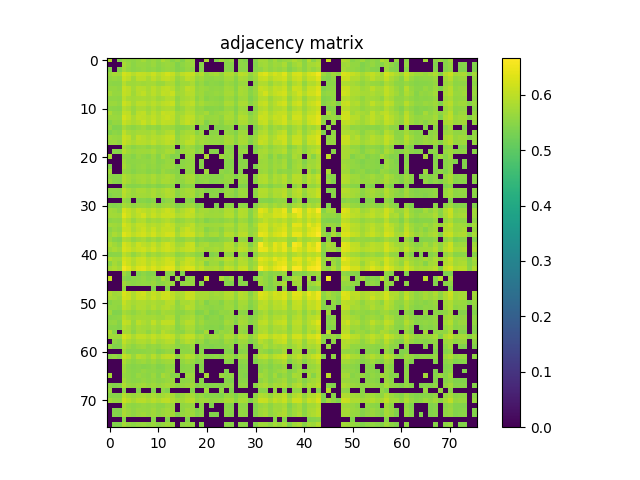

The table this chart was drawn from, first rows:
5.888499999999999845e-01, 0.000000000000000000e+00, 5.430300000000000127e-01, 5.665200000000000236e-01, 5.589300000000000379e-01, 5.548899999999999944e-01, 5.625200000000000200e-01, 5.755700000000000260e-01, 5.556900000000000173e-01, 5.660100000000000131e-01, 5.536400000000000210e-01, 5.826500000000000012e-01, 5.663899999999999491e-01, 5.495799999999999574e-01, 5.627600000000000380e-01, 5.423599999999999532e-01, 5.695000000000000062e-01, 5.648900000000000032e-01, 0.000000000000000000e+00, 0.000000000000000000e+00, 5.788400000000000212e-01, 0.000000000000000000e+00, 5.420899999999999608e-01, 5.727600000000000469e-01
0.000000000000000000e+00, 0.000000000000000000e+00, 0.000000000000000000e+00, 5.765599999999999614e-01, 5.637299999999999534e-01, 5.503299999999999859e-01, 5.613099999999999756e-01, 5.610199999999999632e-01, 5.561199999999999477e-01, 5.664500000000000091e-01, 5.520699999999999497e-01, 5.626799999999999580e-01, 5.676700000000000079e-01, 5.625900000000000345e-01, 5.416199999999999903e-01, 5.541899999999999604e-01, 5.638600000000000279e-01, 5.657400000000000206e-01, 0.000000000000000000e+00, 5.472900000000000542e-01, 0.000000000000000000e+00, 0.000000000000000000e+00, 0.000000000000000000e+00, 0.000000000000000000e+00
5.430300000000000127e-01, 0.000000000000000000e+00, 5.419699999999999518e-01, 5.745000000000000107e-01, 5.577100000000000390e-01, 5.507300000000000528e-01, 5.557699999999999863e-01, 5.605599999999999472e-01, 5.526400000000000201e-01, 5.598999999999999533e-01, 5.494799999999999685e-01, 5.577999999999999625e-01, 5.641699999999999493e-01, 5.597199999999999953e-01, 5.421500000000000208e-01, 5.492099999999999760e-01, 5.606799999999999562e-01, 5.569199999999999706e-01, 0.000000000000000000e+00, 5.447300000000000475e-01, 0.000000000000000000e+00, 0.000000000000000000e+00, 0.000000000000000000e+00, 0.000000000000000000e+00
5.665200000000000236e-01, 5.765599999999999614e-01, 5.744899999999999451e-01, 6.204600000000000115e-01, 6.098900000000000432e-01, 5.915799999999999947e-01, 6.081999999999999629e-01, 6.050799999999999512e-01, 5.974800000000000111e-01, 6.128900000000000459e-01, 5.925200000000000466e-01, 6.046200000000000463e-01, 6.214199999999999724e-01, 6.079499999999999904e-01, 5.780999999999999472e-01, 6.014000000000000457e-01, 6.122499999999999609e-01, 6.079700000000000104e-01, 5.760999999999999455e-01, 5.889699999999999935e-01, 5.596299999999999608e-01, 5.715999999999999970e-01, 5.759199999999999875e-01, 5.620100000000000096e-01
5.589300000000000379e-01, 5.637299999999999534e-01, 5.577100000000000390e-01, 6.098900000000000432e-01, 5.966700000000000337e-01, 5.727600000000000469e-01, 5.975500000000000256e-01, 5.981100000000000305e-01, 5.795599999999999641e-01, 6.003699999999999593e-01, 5.825000000000000178e-01, 6.010400000000000187e-01, 6.052800000000000402e-01, 5.962600000000000122e-01, 5.625400000000000400e-01, 5.778900000000000148e-01, 6.012699999999999712e-01, 5.915399999999999547e-01, 5.642200000000000548e-01, 5.711500000000000465e-01, 5.561700000000000532e-01, 5.545700000000000074e-01, 5.590000000000000524e-01, 5.550899999999999723e-01
5.548899999999999944e-01, 5.503299999999999859e-01, 5.507300000000000528e-01, 5.915799999999999947e-01, 5.727600000000000469e-01, 5.695200000000000262e-01, 5.736599999999999477e-01, 5.719300000000000495e-01, 5.743300000000000072e-01, 5.779699999999999838e-01, 5.640500000000000513e-01, 5.677699999999999969e-01, 5.831300000000000372e-01, 5.822399999999999798e-01, 5.534000000000000030e-01, 5.689199999999999813e-01, 5.729199999999999848e-01, 5.816900000000000404e-01, 5.499699999999999589e-01, 5.635900000000000354e-01, 5.465700000000000003e-01, 5.527999999999999581e-01, 5.520399999999999752e-01, 5.464799999999999658e-01
5.625200000000000200e-01, 5.613200000000000411e-01, 5.557800000000000518e-01, 6.081999999999999629e-01, 5.975500000000000256e-01, 5.736599999999999477e-01, 5.954099999999999948e-01, 5.939400000000000235e-01, 5.808600000000000430e-01, 5.972899999999999876e-01, 5.813000000000000389e-01, 5.968999999999999861e-01, 6.027900000000000480e-01, 5.924099999999999921e-01, 5.630199999999999649e-01, 5.775000000000000133e-01, 6.005899999999999572e-01, 5.956900000000000528e-01, 5.618199999999999861e-01, 5.693099999999999827e-01, 5.633700000000000374e-01, 5.556900000000000173e-01, 5.589499999999999469e-01, 5.566799999999999526e-01
5.755700000000000260e-01, 5.610199999999999632e-01, 5.605599999999999472e-01, 6.050799999999999512e-01, 5.981100000000000305e-01, 5.719300000000000495e-01, 5.939400000000000235e-01, 6.021199999999999886e-01, 5.819900000000000073e-01, 5.973000000000000531e-01, 5.831399999999999917e-01, 6.025399999999999645e-01, 5.997000000000000108e-01, 6.097500000000000142e-01, 5.708800000000000541e-01, 5.771300000000000319e-01, 5.925099999999999811e-01, 5.931199999999999806e-01, 5.635799999999999699e-01, 5.719699999999999784e-01, 5.575499999999999901e-01, 5.581000000000000405e-01, 5.632800000000000029e-01, 5.587800000000000544e-01
5.556900000000000173e-01, 5.561199999999999477e-01, 5.526400000000000201e-01, 5.974800000000000111e-01, 5.795599999999999641e-01, 5.743399999999999617e-01, 5.808600000000000430e-01, 5.819900000000000073e-01, 5.779600000000000293e-01, 5.850400000000000045e-01, 5.689100000000000268e-01, 5.761699999999999600e-01, 5.888700000000000045e-01, 5.912399999999999878e-01, 5.557699999999999863e-01, 5.744500000000000162e-01, 5.820999999999999508e-01, 5.870499999999999607e-01, 5.537199999999999900e-01, 5.687499999999999778e-01, 5.474999999999999867e-01, 5.564099999999999602e-01, 5.543700000000000294e-01, 5.478100000000000191e-01
5.660100000000000131e-01, 5.664500000000000091e-01, 5.598999999999999533e-01, 6.128900000000000459e-01, 6.003699999999999593e-01, 5.779699999999999838e-01, 5.972899999999999876e-01, 5.973000000000000531e-01, 5.850400000000000045e-01, 5.982699999999999685e-01, 5.857599999999999474e-01, 5.980199999999999960e-01, 6.025599999999999845e-01, 6.097900000000000542e-01, 5.653000000000000247e-01, 5.836799999999999766e-01, 5.916599999999999637e-01, 5.996599999999999708e-01, 5.662800000000000056e-01, 5.790399999999999991e-01, 5.663500000000000201e-01, 5.628999999999999559e-01, 5.627199999999999980e-01, 5.570500000000000451e-01
5.536400000000000210e-01, 5.520699999999999497e-01, 5.494799999999999685e-01, 5.925200000000000466e-01, 5.825000000000000178e-01, 5.640500000000000513e-01, 5.813000000000000389e-01, 5.831300000000000372e-01, 5.689100000000000268e-01, 5.857599999999999474e-01, 5.698999999999999622e-01, 5.830100000000000282e-01, 5.873300000000000187e-01, 5.855099999999999749e-01, 5.530100000000000016e-01, 5.671899999999999720e-01, 5.849100000000000410e-01, 5.813399999999999679e-01, 5.550300000000000233e-01, 5.609300000000000397e-01, 5.467699999999999783e-01, 5.476299999999999502e-01, 5.510899999999999688e-01, 5.452799999999999869e-01
5.826500000000000012e-01, 5.626799999999999580e-01, 5.578100000000000280e-01, 6.046200000000000463e-01, 6.010400000000000187e-01, 5.677600000000000424e-01, 5.968999999999999861e-01, 6.025399999999999645e-01, 5.761699999999999600e-01, 5.980199999999999960e-01, 5.830100000000000282e-01, 6.079200000000000159e-01, 6.019200000000000106e-01, 6.020699999999999941e-01, 5.711000000000000520e-01, 5.754399999999999515e-01, 5.933899999999999730e-01, 5.908900000000000263e-01, 5.628499999999999615e-01, 5.679899999999999949e-01, 5.762300000000000200e-01, 5.545900000000000274e-01, 5.608300000000000507e-01, 5.671899999999999720e-01
5.663899999999999491e-01, 5.676700000000000079e-01, 5.641699999999999493e-01, 6.214199999999999724e-01, 6.052800000000000402e-01, 5.831399999999999917e-01, 6.027900000000000480e-01, 5.997000000000000108e-01, 5.888600000000000501e-01, 6.025599999999999845e-01, 5.873300000000000187e-01, 6.019200000000000106e-01, 6.114699999999999580e-01, 6.002199999999999758e-01, 5.697299999999999587e-01, 5.886099999999999666e-01, 6.020999999999999686e-01, 6.010900000000000132e-01, 5.680699999999999639e-01, 5.795599999999999641e-01, 5.618499999999999606e-01, 5.652000000000000357e-01, 5.671899999999999720e-01, 5.575099999999999500e-01
5.495799999999999574e-01, 5.625900000000000345e-01, 5.597199999999999953e-01, 6.079499999999999904e-01, 5.962600000000000122e-01, 5.822399999999999798e-01, 5.924099999999999921e-01, 6.097500000000000142e-01, 5.912399999999999878e-01, 6.097900000000000542e-01, 5.855099999999999749e-01, 6.020699999999999941e-01, 6.002199999999999758e-01, 5.974500000000000366e-01, 5.670800000000000285e-01, 5.921800000000000397e-01, 6.076200000000000490e-01, 5.930900000000000061e-01, 5.695000000000000062e-01, 5.773800000000000043e-01, 5.440199999999999481e-01, 5.608300000000000507e-01, 5.630199999999999649e-01, 5.520899999999999697e-01
5.627600000000000380e-01, 5.416199999999999903e-01, 5.421500000000000208e-01, 5.780999999999999472e-01, 5.625299999999999745e-01, 5.534000000000000030e-01, 5.630199999999999649e-01, 5.708800000000000541e-01, 5.557699999999999863e-01, 5.653000000000000247e-01, 5.530100000000000016e-01, 5.711000000000000520e-01, 5.697299999999999587e-01, 5.670800000000000285e-01, 5.472599999999999687e-01, 5.504799999999999693e-01, 5.593399999999999483e-01, 5.666299999999999670e-01, 0.000000000000000000e+00, 5.448600000000000110e-01, 5.466199999999999948e-01, 0.000000000000000000e+00, 5.430000000000000382e-01, 5.463200000000000278e-01
5.423599999999999532e-01, 5.541899999999999604e-01, 5.492099999999999760e-01, 6.014000000000000457e-01, 5.778900000000000148e-01, 5.689199999999999813e-01, 5.775000000000000133e-01, 5.771199999999999664e-01, 5.744500000000000162e-01, 5.836799999999999766e-01, 5.671899999999999720e-01, 5.754399999999999515e-01, 5.886099999999999666e-01, 5.921800000000000397e-01, 5.504799999999999693e-01, 5.704299999999999926e-01, 5.786099999999999577e-01, 5.786999999999999922e-01, 5.507800000000000473e-01, 5.666700000000000070e-01, 0.000000000000000000e+00, 5.516400000000000192e-01, 5.525600000000000511e-01, 0.000000000000000000e+00
5.695000000000000062e-01, 5.638600000000000279e-01, 5.606799999999999562e-01, 6.122499999999999609e-01, 6.012699999999999712e-01, 5.729199999999999848e-01, 6.005899999999999572e-01, 5.925099999999999811e-01, 5.820999999999999508e-01, 5.916599999999999637e-01, 5.849100000000000410e-01, 5.933899999999999730e-01, 6.020999999999999686e-01, 6.076200000000000490e-01, 5.593399999999999483e-01, 5.786099999999999577e-01, 5.877799999999999692e-01, 5.986500000000000155e-01, 5.709199999999999831e-01, 5.721899999999999764e-01, 5.635400000000000409e-01, 5.587900000000000089e-01, 5.618499999999999606e-01, 5.591000000000000414e-01
5.648900000000000032e-01, 5.657400000000000206e-01, 5.569199999999999706e-01, 6.079700000000000104e-01, 5.915399999999999547e-01, 5.816900000000000404e-01, 5.956900000000000528e-01, 5.931199999999999806e-01, 5.870499999999999607e-01, 5.996599999999999708e-01, 5.813399999999999679e-01, 5.908900000000000263e-01, 6.010900000000000132e-01, 5.930900000000000061e-01, 5.666299999999999670e-01, 5.786999999999999922e-01, 5.986500000000000155e-01, 5.988900000000000334e-01, 5.631899999999999684e-01, 5.741800000000000237e-01, 5.677499999999999769e-01, 5.627799999999999470e-01, 5.606900000000000217e-01, 5.598400000000000043e-01
0.000000000000000000e+00, 0.000000000000000000e+00, 0.000000000000000000e+00, 5.760999999999999455e-01, 5.642200000000000548e-01, 5.499800000000000244e-01, 5.618199999999999861e-01, 5.635799999999999699e-01, 5.537199999999999900e-01, 5.662800000000000056e-01, 5.550300000000000233e-01, 5.628499999999999615e-01, 5.680699999999999639e-01, 5.695000000000000062e-01, 0.000000000000000000e+00, 5.507800000000000473e-01, 5.709199999999999831e-01, 5.631899999999999684e-01, 5.441500000000000226e-01, 5.453299999999999814e-01, 0.000000000000000000e+00, 0.000000000000000000e+00, 0.000000000000000000e+00, 0.000000000000000000e+00
0.000000000000000000e+00, 5.472900000000000542e-01, 5.447300000000000475e-01, 5.889699999999999935e-01, 5.711500000000000465e-01, 5.635900000000000354e-01, 5.693099999999999827e-01, 5.719699999999999784e-01, 5.687499999999999778e-01, 5.790399999999999991e-01, 5.609300000000000397e-01, 5.679899999999999949e-01, 5.795599999999999641e-01, 5.773800000000000043e-01, 5.448600000000000110e-01, 5.666700000000000070e-01, 5.721899999999999764e-01, 5.741800000000000237e-01, 5.453299999999999814e-01, 5.621300000000000185e-01, 0.000000000000000000e+00, 5.475299999999999612e-01, 5.459699999999999553e-01, 0.000000000000000000e+00
5.788400000000000212e-01, 0.000000000000000000e+00, 0.000000000000000000e+00, 5.596299999999999608e-01, 5.561700000000000532e-01, 5.465700000000000003e-01, 5.633700000000000374e-01, 5.575499999999999901e-01, 5.474999999999999867e-01, 5.663500000000000201e-01, 5.467699999999999783e-01, 5.762300000000000200e-01, 5.618499999999999606e-01, 5.440199999999999481e-01, 5.466199999999999948e-01, 0.000000000000000000e+00, 5.635400000000000409e-01, 5.677499999999999769e-01, 0.000000000000000000e+00, 0.000000000000000000e+00, 5.813399999999999679e-01, 0.000000000000000000e+00, 0.000000000000000000e+00, 5.702000000000000401e-01
0.000000000000000000e+00, 0.000000000000000000e+00, 0.000000000000000000e+00, 5.715999999999999970e-01, 5.545700000000000074e-01, 5.527999999999999581e-01, 5.556900000000000173e-01, 5.581000000000000405e-01, 5.564099999999999602e-01, 5.628999999999999559e-01, 5.476299999999999502e-01, 5.545900000000000274e-01, 5.652000000000000357e-01, 5.608300000000000507e-01, 0.000000000000000000e+00, 5.516400000000000192e-01, 5.587999999999999634e-01, 5.627799999999999470e-01, 0.000000000000000000e+00, 5.475299999999999612e-01, 0.000000000000000000e+00, 0.000000000000000000e+00, 0.000000000000000000e+00, 0.000000000000000000e+00
5.420899999999999608e-01, 0.000000000000000000e+00, 0.000000000000000000e+00, 5.759199999999999875e-01, 5.590000000000000524e-01, 5.520399999999999752e-01, 5.589499999999999469e-01, 5.632800000000000029e-01, 5.543700000000000294e-01, 5.627199999999999980e-01, 5.510899999999999688e-01, 5.608300000000000507e-01, 5.671899999999999720e-01, 5.630199999999999649e-01, 5.430000000000000382e-01, 5.525700000000000056e-01, 5.618499999999999606e-01, 5.606900000000000217e-01, 0.000000000000000000e+00, 5.459699999999999553e-01, 0.000000000000000000e+00, 0.000000000000000000e+00, 0.000000000000000000e+00, 0.000000000000000000e+00
5.727600000000000469e-01, 0.000000000000000000e+00, 0.000000000000000000e+00, 5.620100000000000096e-01, 5.550899999999999723e-01, 5.464799999999999658e-01, 5.566900000000000182e-01, 5.587800000000000544e-01, 5.478100000000000191e-01, 5.570500000000000451e-01, 5.452799999999999869e-01, 5.671899999999999720e-01, 5.575099999999999500e-01, 5.520899999999999697e-01, 5.463200000000000278e-01, 0.000000000000000000e+00, 5.591000000000000414e-01, 5.598400000000000043e-01, 0.000000000000000000e+00, 0.000000000000000000e+00, 5.702000000000000401e-01, 0.000000000000000000e+00, 0.000000000000000000e+00, 5.555600000000000538e-01
5.548499999999999543e-01, 5.489600000000000035e-01, 5.471599999999999797e-01, 5.887299999999999756e-01, 5.754099999999999770e-01, 5.657900000000000151e-01, 5.756299999999999750e-01, 5.781800000000000272e-01, 5.696999999999999842e-01, 5.811300000000000354e-01, 5.657900000000000151e-01, 5.738299999999999512e-01, 5.822899999999999743e-01, 5.751399999999999846e-01, 5.530100000000000016e-01, 5.647400000000000198e-01, 5.782599999999999962e-01, 5.806799999999999740e-01, 5.493999999999999995e-01, 5.577999999999999625e-01, 5.536100000000000465e-01, 5.481700000000000461e-01, 5.491500000000000270e-01, 5.488100000000000200e-01
5.636200000000000099e-01, 5.481599999999999806e-01, 5.470000000000000417e-01, 5.877299999999999747e-01, 5.733200000000000518e-01, 5.625400000000000400e-01, 5.729400000000000048e-01, 5.776299999999999768e-01, 5.661199999999999566e-01, 5.793599999999999861e-01, 5.641699999999999493e-01, 5.792000000000000481e-01, 5.801300000000000345e-01, 5.727400000000000269e-01, 5.573299999999999921e-01, 5.594599999999999573e-01, 5.736599999999999477e-01, 5.774899999999999478e-01, 5.475499999999999812e-01, 5.540599999999999969e-01, 5.589800000000000324e-01, 5.463500000000000023e-01, 5.478499999999999481e-01, 5.544700000000000184e-01
0.000000000000000000e+00, 0.000000000000000000e+00, 0.000000000000000000e+00, 5.648100000000000342e-01, 5.474299999999999722e-01, 5.446999999999999620e-01, 5.481599999999999806e-01, 5.528899999999999926e-01, 5.471500000000000252e-01, 5.545900000000000274e-01, 5.419599999999999973e-01, 5.476400000000000157e-01, 5.555200000000000138e-01, 5.536699999999999955e-01, 0.000000000000000000e+00, 5.442000000000000171e-01, 5.504099999999999548e-01, 5.540699999999999514e-01, 0.000000000000000000e+00, 0.000000000000000000e+00, 0.000000000000000000e+00, 0.000000000000000000e+00, 0.000000000000000000e+00, 0.000000000000000000e+00
5.536100000000000465e-01, 5.524999999999999911e-01, 5.505700000000000038e-01, 5.975300000000000056e-01, 5.803800000000000070e-01, 5.661199999999999566e-01, 5.799100000000000366e-01, 5.795299999999999896e-01, 5.703899999999999526e-01, 5.820999999999999508e-01, 5.688499999999999668e-01, 5.797600000000000531e-01, 5.889900000000000135e-01, 5.826799999999999757e-01, 5.541199999999999459e-01, 5.681100000000000039e-01, 5.799100000000000366e-01, 5.801800000000000290e-01, 5.525400000000000311e-01, 5.616200000000000081e-01, 5.461200000000000498e-01, 5.497600000000000264e-01, 5.506900000000000128e-01, 5.451200000000000490e-01
5.438600000000000101e-01, 5.505600000000000493e-01, 5.498300000000000409e-01, 5.937999999999999945e-01, 5.751899999999999791e-01, 5.667799999999999505e-01, 5.754799999999999915e-01, 5.753399999999999626e-01, 5.728900000000000103e-01, 5.823700000000000543e-01, 5.658699999999999841e-01, 5.732199999999999518e-01, 5.868499999999999828e-01, 5.812599999999999989e-01, 5.511000000000000343e-01, 5.690199999999999703e-01, 5.754599999999999715e-01, 5.790600000000000191e-01, 5.495999999999999774e-01, 5.647699999999999942e-01, 0.000000000000000000e+00, 5.506299999999999528e-01, 5.504400000000000404e-01, 0.000000000000000000e+00
0.000000000000000000e+00, 0.000000000000000000e+00, 0.000000000000000000e+00, 5.624599999999999600e-01, 5.506299999999999528e-01, 0.000000000000000000e+00, 5.454299999999999704e-01, 5.487300000000000511e-01, 5.410899999999999599e-01, 5.516900000000000137e-01, 0.000000000000000000e+00, 5.436800000000000521e-01, 5.552599999999999758e-01, 5.560399999999999787e-01, 0.000000000000000000e+00, 0.000000000000000000e+00, 5.500899999999999679e-01, 5.438100000000000156e-01, 0.000000000000000000e+00, 0.000000000000000000e+00, 0.000000000000000000e+00, 0.000000000000000000e+00, 0.000000000000000000e+00, 0.000000000000000000e+00
5.461700000000000443e-01, 5.435799999999999521e-01, 5.445900000000000185e-01, 5.806099999999999595e-01, 5.681199999999999584e-01, 5.555799999999999628e-01, 5.659499999999999531e-01, 5.657400000000000206e-01, 5.588300000000000489e-01, 5.683700000000000419e-01, 5.548300000000000454e-01, 5.672300000000000120e-01, 5.723200000000000509e-01, 5.651000000000000467e-01, 5.441099999999999826e-01, 5.532500000000000195e-01, 5.657400000000000206e-01, 5.684299999999999908e-01, 5.427699999999999747e-01, 5.497499999999999609e-01, 0.000000000000000000e+00, 0.000000000000000000e+00, 5.414400000000000324e-01, 0.000000000000000000e+00
5.748600000000000376e-01, 5.681100000000000039e-01, 5.572200000000000486e-01, 6.245699999999999585e-01, 6.067599999999999660e-01, 5.882500000000000506e-01, 6.088099999999999623e-01, 6.012300000000000422e-01, 5.895000000000000240e-01, 6.024500000000000410e-01, 5.867900000000000338e-01, 6.018499999999999961e-01, 6.138299999999999867e-01, 6.027599999999999625e-01, 5.699300000000000477e-01, 5.846000000000000085e-01, 5.998400000000000398e-01, 6.094000000000000528e-01, 5.632599999999999829e-01, 5.783300000000000107e-01, 5.738199999999999967e-01, 5.661899999999999711e-01, 5.694000000000000172e-01, 5.628999999999999559e-01
5.737200000000000077e-01, 5.738600000000000367e-01, 5.719100000000000295e-01, 6.332200000000000051e-01, 6.107900000000000551e-01, 5.883500000000000396e-01, 6.043300000000000338e-01, 6.220499999999999918e-01, 5.922800000000000287e-01, 6.103199999999999736e-01, 5.953600000000000003e-01, 6.111900000000000110e-01, 6.119099999999999540e-01, 6.103699999999999681e-01, 5.846599999999999575e-01, 5.926399999999999446e-01, 6.048499999999999988e-01, 6.016399999999999526e-01, 5.756200000000000205e-01, 5.824799999999999978e-01, 5.710300000000000376e-01, 5.704099999999999726e-01, 5.730800000000000338e-01, 5.685400000000000453e-01
5.539699999999999624e-01, 5.592500000000000249e-01, 5.562799999999999967e-01, 6.066500000000000226e-01, 5.881800000000000361e-01, 5.639300000000000423e-01, 5.847299999999999720e-01, 5.893199999999999550e-01, 5.674000000000000155e-01, 5.773300000000000098e-01, 5.682599999999999874e-01, 5.826799999999999757e-01, 5.889799999999999480e-01, 5.758799999999999475e-01, 5.575400000000000356e-01, 5.641800000000000148e-01, 5.768799999999999484e-01, 5.746099999999999541e-01, 5.534900000000000375e-01, 5.628800000000000470e-01, 5.421200000000000463e-01, 5.528800000000000381e-01, 5.554200000000000248e-01, 5.514999999999999902e-01
5.744500000000000162e-01, 5.717100000000000515e-01, 5.678400000000000114e-01, 6.247300000000000075e-01, 6.053199999999999692e-01, 5.865599999999999703e-01, 6.053899999999999837e-01, 6.061699999999999866e-01, 5.875399999999999512e-01, 5.943399999999999794e-01, 5.871399999999999952e-01, 5.967599999999999572e-01, 6.111499999999999710e-01, 6.008999999999999897e-01, 5.733300000000000063e-01, 5.804200000000000470e-01, 5.905899999999999483e-01, 5.994699999999999473e-01, 5.700300000000000367e-01, 5.782800000000000162e-01, 5.717299999999999605e-01, 5.695099999999999607e-01, 5.725500000000000034e-01, 5.713000000000000300e-01
5.530699999999999505e-01, 5.677499999999999769e-01, 5.587199999999999944e-01, 6.122900000000000009e-01, 6.075199999999999489e-01, 5.810300000000000464e-01, 5.998900000000000343e-01, 6.143800000000000372e-01, 5.904300000000000104e-01, 6.115199999999999525e-01, 5.881199999999999761e-01, 6.061699999999999866e-01, 6.061400000000000121e-01, 6.069400000000000350e-01, 5.668999999999999595e-01, 5.923000000000000487e-01, 6.112900000000000000e-01, 5.972100000000000186e-01, 5.744099999999999762e-01, 5.787299999999999667e-01, 5.473299999999999832e-01, 5.616799999999999571e-01, 5.661899999999999711e-01, 5.502799999999999914e-01
5.635200000000000209e-01, 5.825299999999999923e-01, 5.686200000000000143e-01, 6.354400000000000048e-01, 6.195199999999999596e-01, 5.982199999999999740e-01, 6.145699999999999497e-01, 6.207300000000000040e-01, 6.037400000000000544e-01, 6.212999999999999634e-01, 5.984300000000000175e-01, 6.086799999999999988e-01, 6.207799999999999985e-01, 6.209500000000000020e-01, 5.790899999999999936e-01, 6.052699999999999747e-01, 6.154199999999999671e-01, 6.149099999999999566e-01, 5.816500000000000004e-01, 5.930199999999999916e-01, 5.650899999999999812e-01, 5.764099999999999779e-01, 5.806200000000000250e-01, 5.600399999999999823e-01
5.674500000000000099e-01, 5.490199999999999525e-01, 5.440300000000000136e-01, 5.880199999999999871e-01, 5.784700000000000397e-01, 5.582399999999999585e-01, 5.731100000000000083e-01, 5.789299999999999446e-01, 5.603700000000000347e-01, 5.750300000000000411e-01, 5.597800000000000553e-01, 5.777499999999999858e-01, 5.754500000000000171e-01, 5.851600000000000135e-01, 5.566600000000000437e-01, 5.557499999999999662e-01, 5.722399999999999709e-01, 5.689899999999999958e-01, 5.422000000000000153e-01, 5.543700000000000294e-01, 5.463999999999999968e-01, 5.427600000000000202e-01, 5.442799999999999860e-01, 5.522000000000000242e-01
5.842500000000000471e-01, 5.723399999999999599e-01, 5.582799999999999985e-01, 6.241600000000000481e-01, 6.083800000000000319e-01, 5.873699999999999477e-01, 6.125000000000000444e-01, 5.997700000000000253e-01, 5.914000000000000368e-01, 6.076500000000000234e-01, 5.851300000000000390e-01, 6.070200000000000040e-01, 6.199599999999999556e-01, 6.033500000000000529e-01, 5.736999999999999877e-01, 5.807799999999999629e-01, 6.047799999999999843e-01, 6.096899999999999542e-01, 5.607199999999999962e-01, 5.778999999999999693e-01, 5.829499999999999682e-01, 5.658400000000000096e-01, 5.700699999999999656e-01, 5.661599999999999966e-01
5.721199999999999619e-01, 5.815099999999999714e-01, 5.728499999999999703e-01, 6.275199999999999667e-01, 6.156000000000000361e-01, 5.972399999999999931e-01, 6.110100000000000531e-01, 6.196300000000000141e-01, 6.011999999999999567e-01, 6.177000000000000268e-01, 5.950400000000000134e-01, 6.118200000000000305e-01, 6.197500000000000231e-01, 6.075500000000000345e-01, 5.858299999999999619e-01, 5.978799999999999670e-01, 6.084199999999999608e-01, 6.110700000000000021e-01, 5.788400000000000212e-01, 5.860400000000000054e-01, 5.711000000000000520e-01, 5.739600000000000257e-01, 5.791300000000000336e-01, 5.720300000000000384e-01
5.488399999999999945e-01, 5.505299999999999638e-01, 5.523299999999999876e-01, 5.982800000000000340e-01, 5.821499999999999453e-01, 5.588899999999999979e-01, 5.765799999999999814e-01, 5.905700000000000394e-01, 5.631300000000000194e-01, 5.762399999999999745e-01, 5.655200000000000227e-01, 5.783899999999999597e-01, 5.837599999999999456e-01, 5.798699999999999966e-01, 5.535799999999999610e-01, 5.619899999999999896e-01, 5.745999999999999996e-01, 5.674599999999999644e-01, 5.514799999999999702e-01, 5.541899999999999604e-01, 0.000000000000000000e+00, 5.443999999999999950e-01, 5.517900000000000027e-01, 0.000000000000000000e+00
5.911499999999999533e-01, 5.770899999999999919e-01, 5.739900000000000002e-01, 6.239700000000000246e-01, 6.102699999999999791e-01, 5.894899999999999585e-01, 6.111900000000000110e-01, 6.169000000000000039e-01, 5.930100000000000371e-01, 6.057900000000000507e-01, 5.892800000000000260e-01, 6.034800000000000164e-01, 6.185699999999999532e-01, 6.118000000000000105e-01, 5.795900000000000496e-01, 5.848100000000000520e-01, 6.107500000000000151e-01, 6.074600000000000000e-01, 5.742199999999999527e-01, 5.785900000000000487e-01, 5.796599999999999531e-01, 5.700800000000000312e-01, 5.763500000000000290e-01, 5.766000000000000014e-01
5.508499999999999508e-01, 5.763399999999999634e-01, 5.624700000000000255e-01, 6.307899999999999618e-01, 6.120900000000000230e-01, 5.875200000000000422e-01, 6.097900000000000542e-01, 6.153100000000000236e-01, 5.959200000000000053e-01, 6.137700000000000378e-01, 5.971100000000000296e-01, 6.061100000000000376e-01, 6.189999999999999947e-01, 6.210599999999999454e-01, 5.720699999999999674e-01, 5.970600000000000351e-01, 6.139099999999999557e-01, 6.025899999999999590e-01, 5.796400000000000441e-01, 5.889299999999999535e-01, 5.467499999999999583e-01, 5.680300000000000349e-01, 5.710600000000000120e-01, 5.489399999999999835e-01
5.777400000000000313e-01, 5.877299999999999747e-01, 5.735700000000000243e-01, 6.552700000000000191e-01, 6.335100000000000176e-01, 6.054300000000000237e-01, 6.323100000000000387e-01, 6.360000000000000098e-01, 6.120999999999999774e-01, 6.321299999999999697e-01, 6.122400000000000064e-01, 6.268500000000000183e-01, 6.393900000000000139e-01, 6.372400000000000286e-01, 5.888600000000000501e-01, 6.149599999999999511e-01, 6.327199999999999491e-01, 6.281099999999999461e-01, 5.910400000000000098e-01, 6.046599999999999753e-01, 5.814599999999999769e-01, 5.834300000000000042e-01, 5.884399999999999631e-01, 5.711500000000000465e-01
0.000000000000000000e+00, 0.000000000000000000e+00, 0.000000000000000000e+00, 5.680899999999999839e-01, 5.479800000000000226e-01, 0.000000000000000000e+00, 5.422400000000000553e-01, 5.535999999999999810e-01, 5.425900000000000167e-01, 5.466600000000000348e-01, 0.000000000000000000e+00, 0.000000000000000000e+00, 5.516999999999999682e-01, 5.551899999999999613e-01, 0.000000000000000000e+00, 5.410800000000000054e-01, 0.000000000000000000e+00, 0.000000000000000000e+00, 0.000000000000000000e+00, 0.000000000000000000e+00, 0.000000000000000000e+00, 0.000000000000000000e+00, 0.000000000000000000e+00, 0.000000000000000000e+00
6.143800000000000372e-01, 0.000000000000000000e+00, 0.000000000000000000e+00, 5.513200000000000323e-01, 5.435299999999999576e-01, 5.517800000000000482e-01, 5.546200000000000019e-01, 5.603900000000000547e-01, 5.471899999999999542e-01, 5.588100000000000289e-01, 5.429199999999999582e-01, 5.828299999999999592e-01, 5.570300000000000251e-01, 0.000000000000000000e+00, 5.614999999999999991e-01, 0.000000000000000000e+00, 5.548800000000000399e-01, 5.612599999999999811e-01, 0.000000000000000000e+00, 0.000000000000000000e+00, 6.026399999999999535e-01, 0.000000000000000000e+00, 0.000000000000000000e+00, 5.843699999999999450e-01
0.000000000000000000e+00, 0.000000000000000000e+00, 0.000000000000000000e+00, 5.728600000000000358e-01, 5.549899999999999833e-01, 5.503700000000000259e-01, 5.566200000000000037e-01, 5.577100000000000390e-01, 5.554499999999999993e-01, 5.659699999999999731e-01, 5.486900000000000110e-01, 5.525999999999999801e-01, 5.660100000000000131e-01, 5.628300000000000525e-01, 0.000000000000000000e+00, 5.550500000000000433e-01, 5.635200000000000209e-01, 5.623899999999999455e-01, 0.000000000000000000e+00, 5.476299999999999502e-01, 0.000000000000000000e+00, 0.000000000000000000e+00, 0.000000000000000000e+00, 0.000000000000000000e+00
0.000000000000000000e+00, 0.000000000000000000e+00, 0.000000000000000000e+00, 5.584200000000000275e-01, 0.000000000000000000e+00, 0.000000000000000000e+00, 0.000000000000000000e+00, 0.000000000000000000e+00, 0.000000000000000000e+00, 5.410500000000000309e-01, 0.000000000000000000e+00, 0.000000000000000000e+00, 5.491000000000000325e-01, 0.000000000000000000e+00, 0.000000000000000000e+00, 0.000000000000000000e+00, 0.000000000000000000e+00, 0.000000000000000000e+00, 0.000000000000000000e+00, 0.000000000000000000e+00, 0.000000000000000000e+00, 0.000000000000000000e+00, 0.000000000000000000e+00, 0.000000000000000000e+00
5.870999999999999552e-01, 5.726799999999999669e-01, 5.742099999999999982e-01, 6.289900000000000491e-01, 6.113699999999999690e-01, 5.864300000000000068e-01, 6.111199999999999966e-01, 6.190799999999999637e-01, 5.899699999999999944e-01, 6.075800000000000090e-01, 5.957000000000000073e-01, 6.132699999999999818e-01, 6.178000000000000158e-01, 5.997599999999999598e-01, 5.830600000000000227e-01, 5.858400000000000274e-01, 6.106899999999999551e-01, 6.075399999999999689e-01, 5.801899999999999835e-01, 5.788499999999999757e-01, 5.797200000000000131e-01, 5.681699999999999529e-01, 5.762500000000000400e-01, 5.714500000000000135e-01
5.794399999999999551e-01, 5.742300000000000182e-01, 5.665900000000000380e-01, 6.207200000000000495e-01, 6.140700000000000047e-01, 5.841800000000000326e-01, 6.118700000000000250e-01, 6.114500000000000490e-01, 5.922699999999999632e-01, 6.124300000000000299e-01, 5.960999999999999632e-01, 6.172400000000000109e-01, 6.168200000000000349e-01, 6.068599999999999550e-01, 5.772100000000000009e-01, 5.857799999999999674e-01, 6.144600000000000062e-01, 6.087200000000000388e-01, 5.774299999999999988e-01, 5.801699999999999635e-01, 5.779100000000000348e-01, 5.654799999999999827e-01, 5.693700000000000427e-01, 5.713700000000000445e-01
5.496900000000000119e-01, 5.593399999999999483e-01, 5.582399999999999585e-01, 6.088000000000000078e-01, 5.887000000000000011e-01, 5.761399999999999855e-01, 5.856099999999999639e-01, 5.876299999999999857e-01, 5.807799999999999629e-01, 5.852100000000000080e-01, 5.758799999999999475e-01, 5.746200000000000196e-01, 5.946200000000000374e-01, 5.924599999999999866e-01, 5.562700000000000422e-01, 5.795700000000000296e-01, 5.802199999999999580e-01, 5.880699999999999816e-01, 5.598300000000000498e-01, 5.730199999999999738e-01, 5.432099999999999707e-01, 5.599399999999999933e-01, 5.598100000000000298e-01, 5.453799999999999759e-01
5.594700000000000228e-01, 5.576200000000000045e-01, 5.524599999999999511e-01, 5.974300000000000166e-01, 5.880199999999999871e-01, 5.697699999999999987e-01, 5.884000000000000341e-01, 5.847799999999999665e-01, 5.742300000000000182e-01, 5.911199999999999788e-01, 5.737100000000000533e-01, 5.881600000000000161e-01, 5.935000000000000275e-01, 5.834599999999999786e-01, 5.586999999999999744e-01, 5.714900000000000535e-01, 5.921899999999999942e-01, 5.885399999999999521e-01, 5.583500000000000130e-01, 5.636299999999999644e-01, 5.575599999999999445e-01, 5.516100000000000447e-01, 5.553200000000000358e-01, 5.534299999999999775e-01
5.716400000000000370e-01, 5.415499999999999758e-01, 5.432799999999999851e-01, 5.776499999999999968e-01, 5.655400000000000427e-01, 5.553900000000000503e-01, 5.681399999999999784e-01, 5.768799999999999484e-01, 5.585799999999999654e-01, 5.666600000000000525e-01, 5.583900000000000530e-01, 5.772500000000000409e-01, 5.728799999999999448e-01, 5.722899999999999654e-01, 5.540399999999999769e-01, 5.502200000000000424e-01, 5.638600000000000279e-01, 5.707200000000000051e-01, 5.405799999999999494e-01, 5.455499999999999794e-01, 5.625900000000000345e-01, 5.409899999999999709e-01, 5.451099999999999834e-01, 5.593000000000000194e-01
5.481899999999999551e-01, 5.513900000000000468e-01, 5.536799999999999500e-01, 5.947900000000000409e-01, 5.799100000000000366e-01, 5.701500000000000457e-01, 5.759100000000000330e-01, 5.770199999999999774e-01, 5.750100000000000211e-01, 5.783700000000000507e-01, 5.688600000000000323e-01, 5.724700000000000344e-01, 5.847499999999999920e-01, 5.861399999999999944e-01, 5.523099999999999676e-01, 5.705900000000000416e-01, 5.752199999999999536e-01, 5.819699999999999873e-01, 5.558100000000000263e-01, 5.645099999999999563e-01, 5.430700000000000527e-01, 5.523500000000000076e-01, 5.541300000000000114e-01, 5.424499999999999877e-01
5.591000000000000414e-01, 5.609899999999999887e-01, 5.465600000000000458e-01, 6.055399999999999672e-01, 5.980900000000000105e-01, 5.645900000000000363e-01, 5.977599999999999580e-01, 5.844700000000000450e-01, 5.740499999999999492e-01, 6.030299999999999550e-01, 5.775099999999999678e-01, 6.021600000000000286e-01, 6.030400000000000205e-01, 5.997599999999999598e-01, 5.525600000000000511e-01, 5.781500000000000528e-01, 5.961699999999999777e-01, 5.906099999999999683e-01, 5.559600000000000097e-01, 5.706299999999999706e-01, 5.537699999999999845e-01, 5.520100000000000007e-01, 5.522799999999999931e-01, 5.484400000000000386e-01
5.480899999999999661e-01, 5.495799999999999574e-01, 5.441899999999999515e-01, 5.912300000000000333e-01, 5.804599999999999760e-01, 5.627600000000000380e-01, 5.785500000000000087e-01, 5.753000000000000336e-01, 5.691800000000000193e-01, 5.822100000000000053e-01, 5.680100000000000149e-01, 5.786900000000000377e-01, 5.843099999999999961e-01, 5.802399999999999780e-01, 5.483099999999999641e-01, 5.650399999999999867e-01, 5.830899999999999972e-01, 5.803000000000000380e-01, 5.515499999999999847e-01, 5.584900000000000420e-01, 5.484799999999999676e-01, 5.465799999999999548e-01, 5.473200000000000287e-01, 5.415600000000000414e-01
5.863000000000000433e-01, 5.476199999999999957e-01, 0.000000000000000000e+00, 5.778900000000000148e-01, 5.769800000000000484e-01, 5.518499999999999517e-01, 5.777400000000000313e-01, 5.750600000000000156e-01, 5.560599999999999987e-01, 5.770300000000000429e-01, 5.605200000000000182e-01, 5.935300000000000020e-01, 5.796499999999999986e-01, 5.722000000000000419e-01, 5.553500000000000103e-01, 5.501700000000000479e-01, 5.747799999999999576e-01, 5.737700000000000022e-01, 5.411399999999999544e-01, 5.448899999999999855e-01, 5.768699999999999939e-01, 0.000000000000000000e+00, 5.422099999999999698e-01, 5.650899999999999812e-01
5.711500000000000465e-01, 5.712300000000000155e-01, 5.694200000000000372e-01, 6.202100000000000390e-01, 6.063399999999999901e-01, 5.833300000000000152e-01, 6.035500000000000309e-01, 6.023500000000000520e-01, 5.899699999999999944e-01, 6.068599999999999550e-01, 5.895200000000000440e-01, 6.028000000000000025e-01, 6.117899999999999450e-01, 6.030100000000000460e-01, 5.715299999999999825e-01, 5.900900000000000034e-01, 6.059099999999999486e-01, 6.035599999999999854e-01, 5.729400000000000048e-01, 5.814000000000000279e-01, 5.601300000000000168e-01, 5.663399999999999546e-01, 5.704399999999999471e-01, 5.598800000000000443e-01
0.000000000000000000e+00, 5.568400000000000016e-01, 5.456900000000000084e-01, 6.021300000000000541e-01, 5.832699999999999552e-01, 5.729600000000000248e-01, 5.845900000000000540e-01, 5.885099999999999776e-01, 5.774299999999999988e-01, 5.944000000000000394e-01, 5.734000000000000208e-01, 5.816500000000000004e-01, 5.917200000000000237e-01, 5.920299999999999452e-01, 5.525600000000000511e-01, 5.765900000000000469e-01, 5.930900000000000061e-01, 5.822800000000000198e-01, 5.568199999999999816e-01, 5.665400000000000436e-01, 5.439300000000000246e-01, 5.535700000000000065e-01, 5.500099999999999989e-01, 5.446699999999999875e-01
5.628900000000000015e-01, 5.412700000000000289e-01, 5.435900000000000176e-01, 5.840400000000000036e-01, 5.678400000000000114e-01, 5.537999999999999590e-01, 5.662700000000000511e-01, 5.723200000000000509e-01, 5.568400000000000016e-01, 5.639800000000000368e-01, 5.574000000000000066e-01, 5.717200000000000060e-01, 5.742399999999999727e-01, 5.688800000000000523e-01, 5.525299999999999656e-01, 5.508300000000000418e-01, 5.568800000000000416e-01, 5.663899999999999491e-01, 0.000000000000000000e+00, 5.484799999999999676e-01, 5.466699999999999893e-01, 5.411899999999999489e-01, 5.458199999999999719e-01, 5.460399999999999698e-01
0.000000000000000000e+00, 0.000000000000000000e+00, 0.000000000000000000e+00, 5.719999999999999529e-01, 5.475100000000000522e-01, 5.515499999999999847e-01, 5.517100000000000337e-01, 5.531800000000000050e-01, 5.550399999999999778e-01, 5.622599999999999820e-01, 5.419699999999999518e-01, 5.505600000000000493e-01, 5.627499999999999725e-01, 5.561399999999999677e-01, 0.000000000000000000e+00, 5.545299999999999674e-01, 5.549600000000000088e-01, 5.591800000000000104e-01, 0.000000000000000000e+00, 5.475400000000000267e-01, 0.000000000000000000e+00, 0.000000000000000000e+00, 0.000000000000000000e+00, 0.000000000000000000e+00
... 15 more rows
